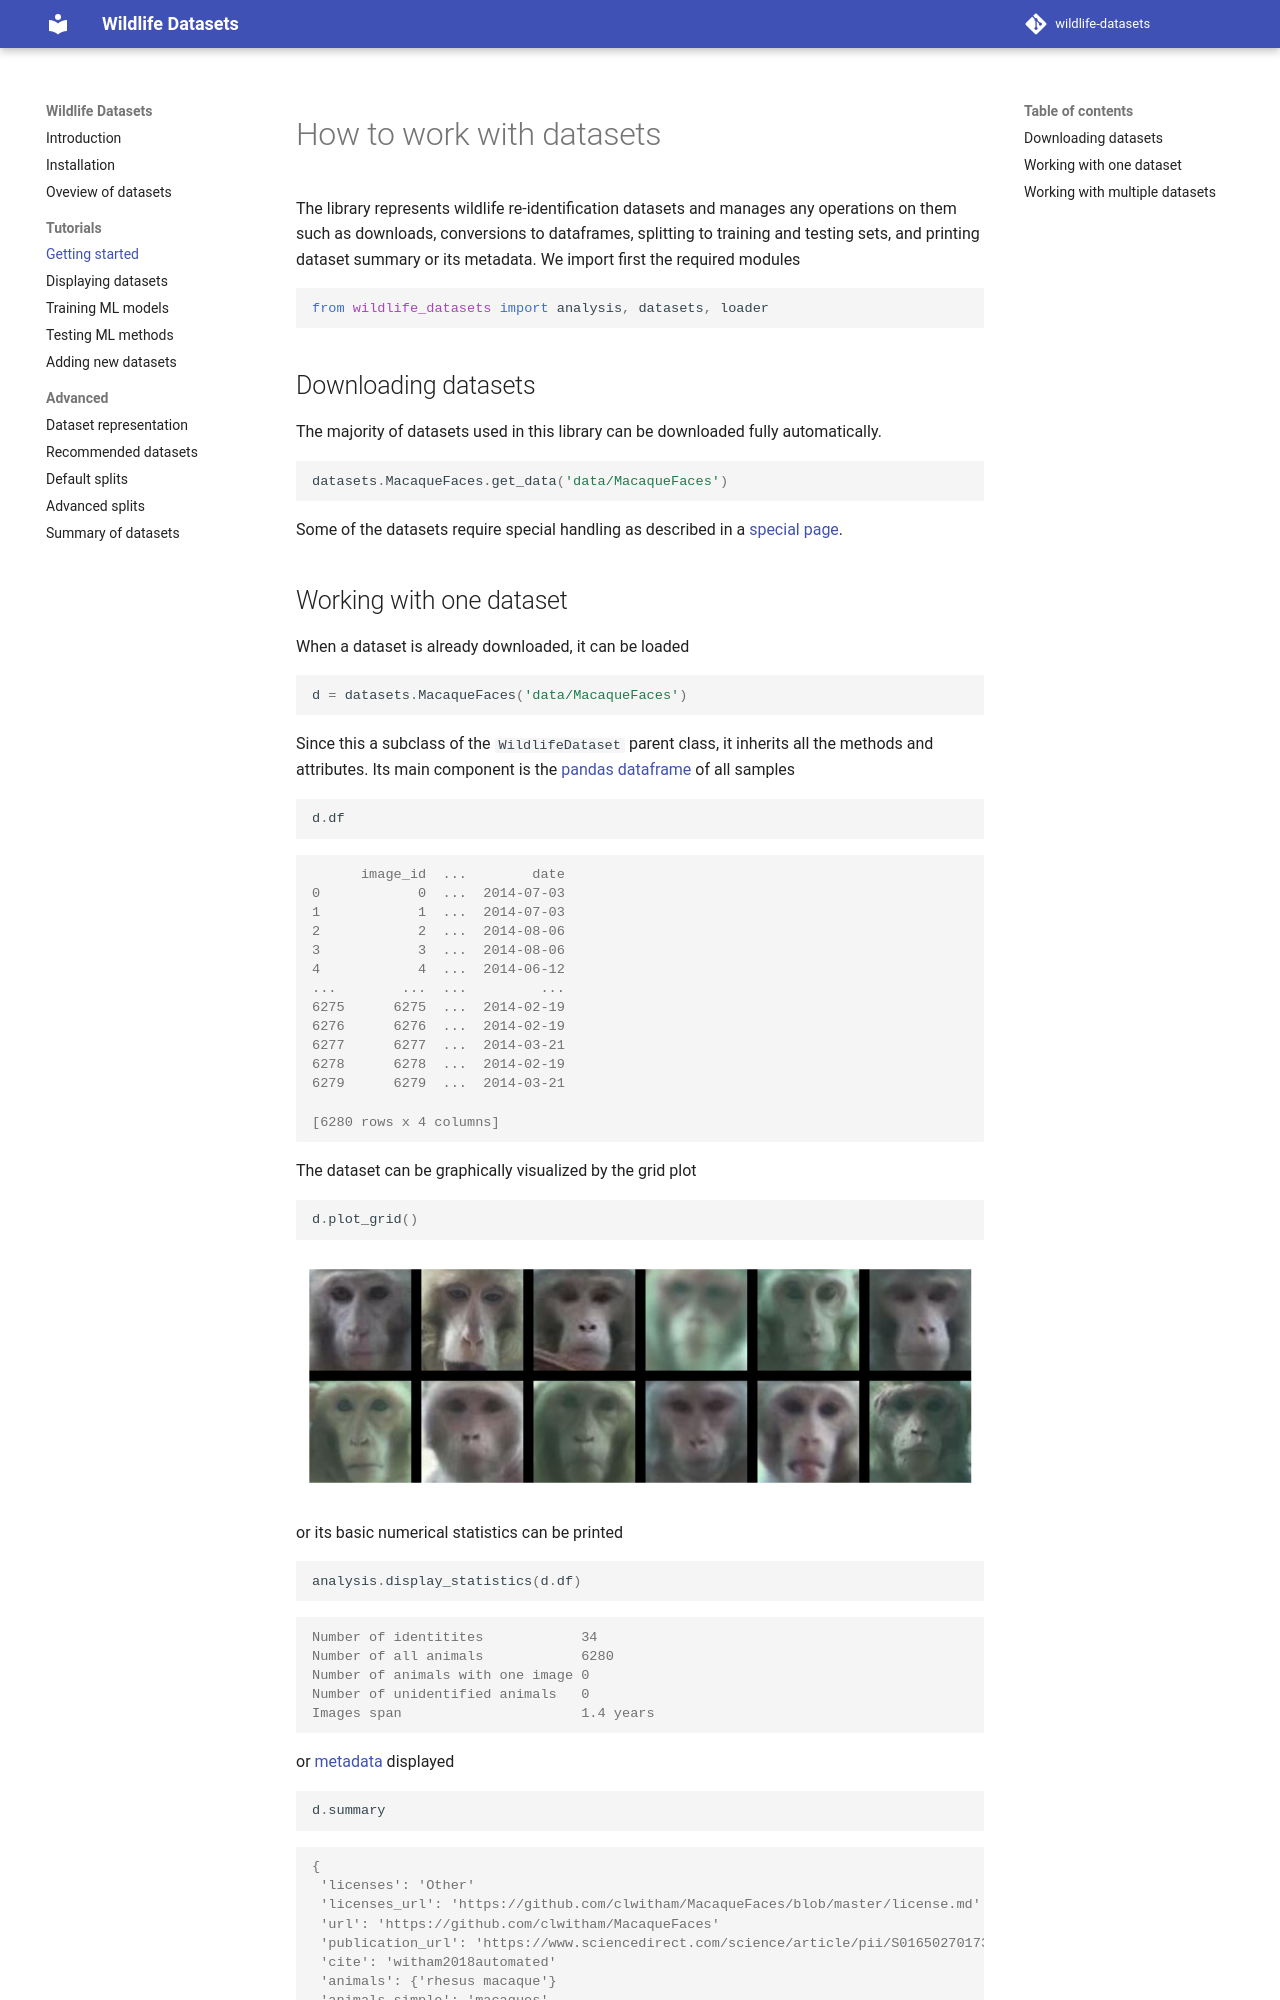

repository: WildlifeDatasets/wildlife-datasets · page: tutorial_datasets/index.html · generator: mkdocs

```python exec="true" session="run" keep_print="True"
import io, sys

_stdout_stack = []

def _quiet_start():
    _stdout_stack.append(sys.stdout)
    sys.stdout = io.StringIO()

def _quiet_stop():
    buf = sys.stdout
    sys.stdout = _stdout_stack.pop()
    return buf.getvalue()

def print_array(x):
    if isinstance(x, dict):
        print('{')
        for key in x.keys():
            if isinstance(x[key], str):
                print(f" '{key}': '{x[key]}'")
            else:
                print(f" '{key}': {x[key]}")
        print('}')
    elif isinstance(x, list):
        print('[')
        for y in x:
            print(f" {y}")
        print(']')
```

```python exec="true" session="run"
from wildlife_datasets import analysis, datasets, loader
import pandas as pd

df = pd.read_csv('docs/csv/MacaqueFaces.csv')
df = df.drop('Unnamed: 0', axis=1)
d = datasets.MacaqueFaces('.', df)
d.df.drop(['category'], axis=1, inplace=True)
```


# How to work with datasets

The library represents wildlife re-identification datasets and manages any operations on them such as downloads, conversions to dataframes, splitting to training and testing sets, and printing dataset summary or its metadata. We import first the required modules

```python
from wildlife_datasets import analysis, datasets, loader
```

## Downloading datasets

The majority of datasets used in this library can be downloaded fully automatically.

```python
datasets.MacaqueFaces.get_data('data/MacaqueFaces')
```

 Some of the datasets require special handling as described in a [special page](./preprocessing.md).
